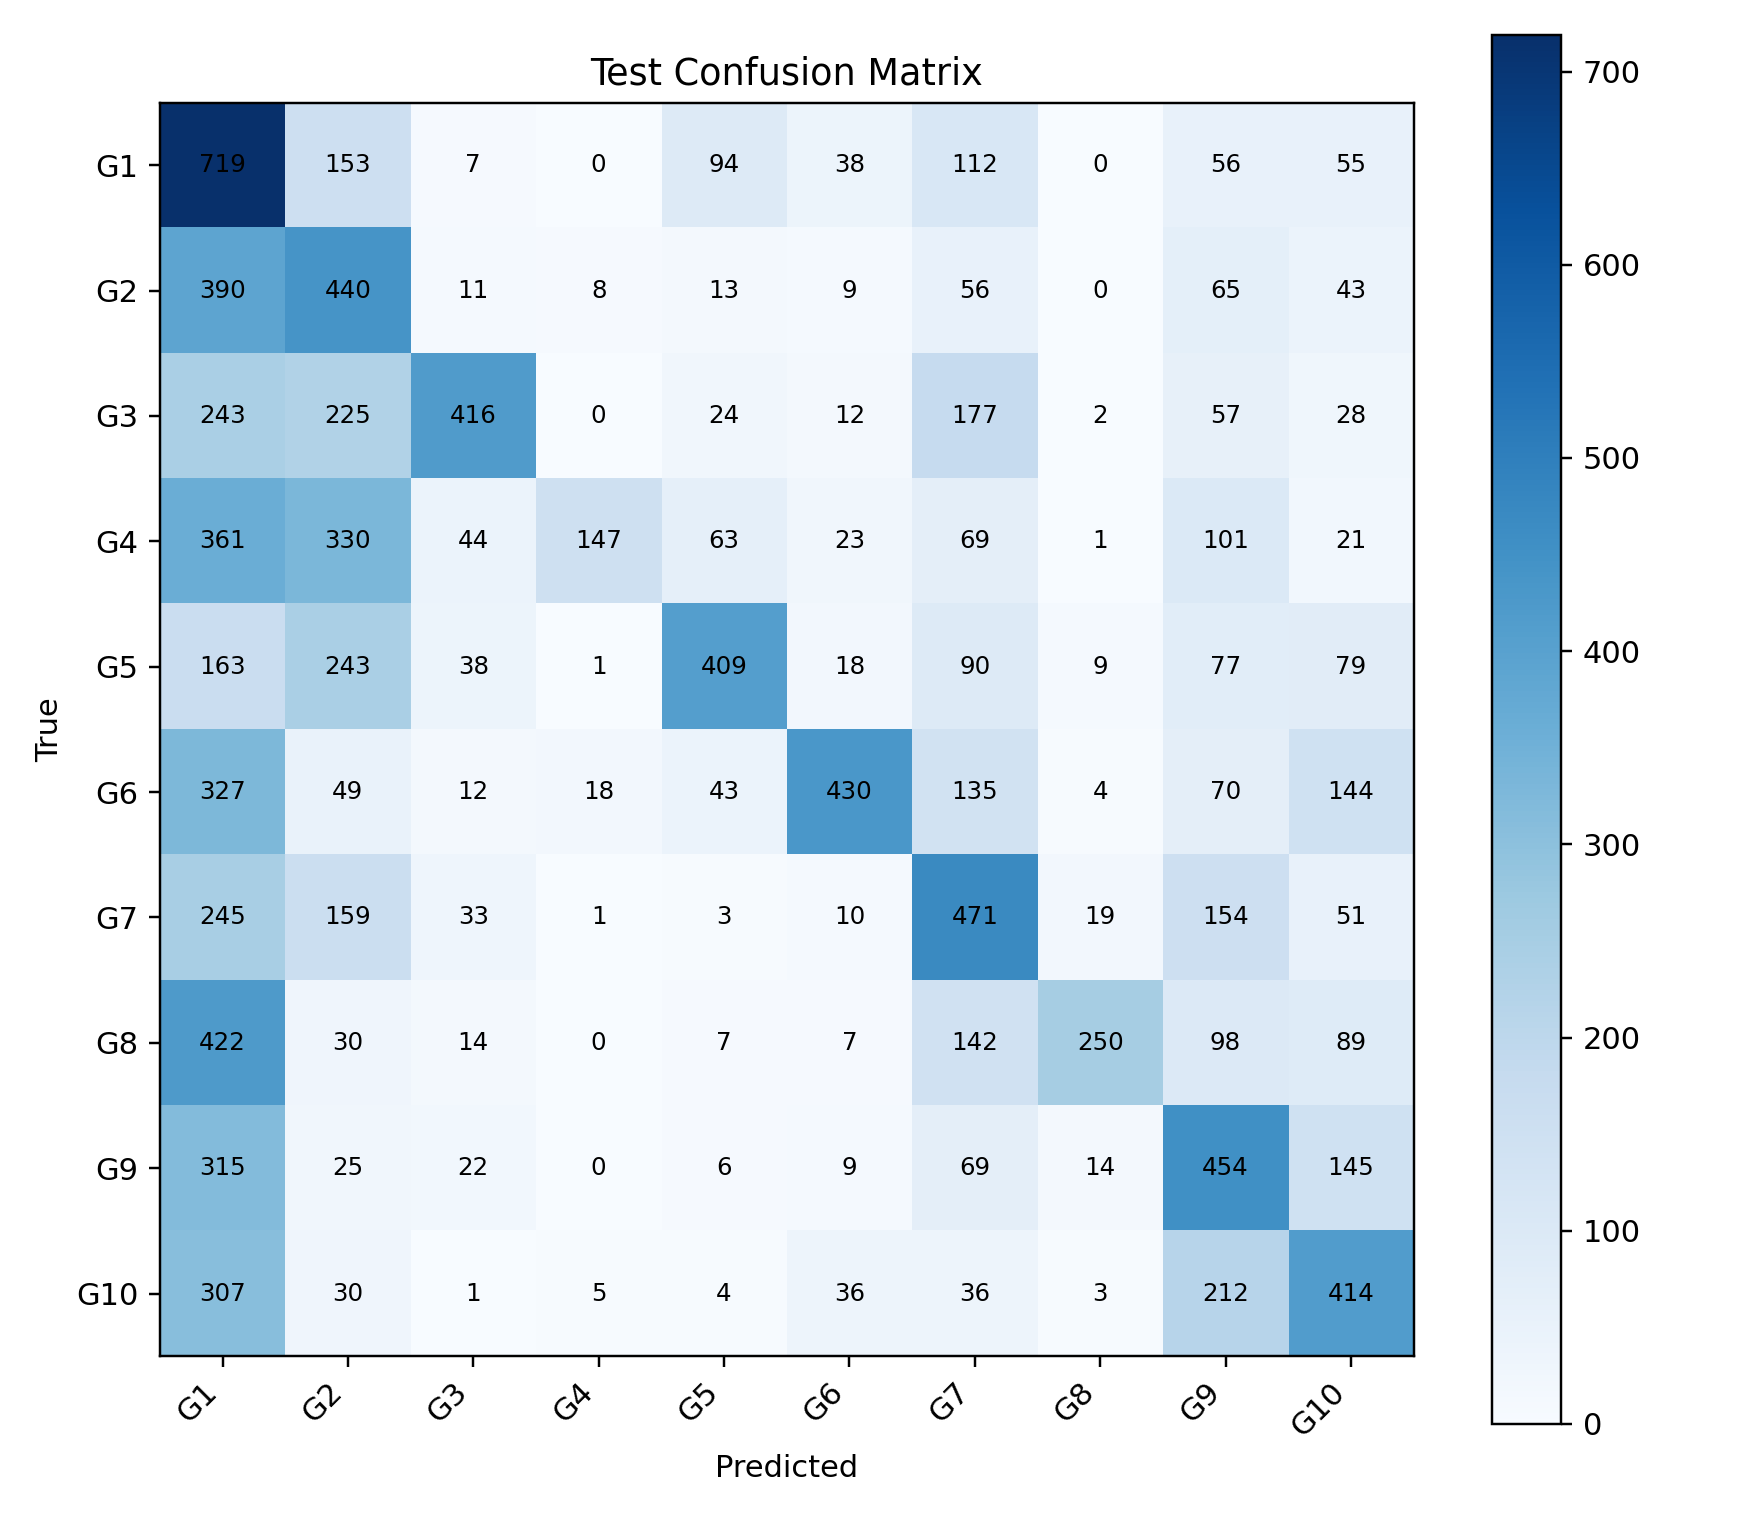

The table this chart was drawn from, first rows:
, G1, G2, G3, G4, G5, G6, G7, G8, G9, G10
G1, 719, 153, 7, 0, 94, 38, 112, 0, 56, 55
G2, 390, 440, 11, 8, 13, 9, 56, 0, 65, 43
G3, 243, 225, 416, 0, 24, 12, 177, 2, 57, 28
G4, 361, 330, 44, 147, 63, 23, 69, 1, 101, 21
G5, 163, 243, 38, 1, 409, 18, 90, 9, 77, 79
G6, 327, 49, 12, 18, 43, 430, 135, 4, 70, 144
G7, 245, 159, 33, 1, 3, 10, 471, 19, 154, 51
G8, 422, 30, 14, 0, 7, 7, 142, 250, 98, 89
G9, 315, 25, 22, 0, 6, 9, 69, 14, 454, 145
G10, 307, 30, 1, 5, 4, 36, 36, 3, 212, 414
